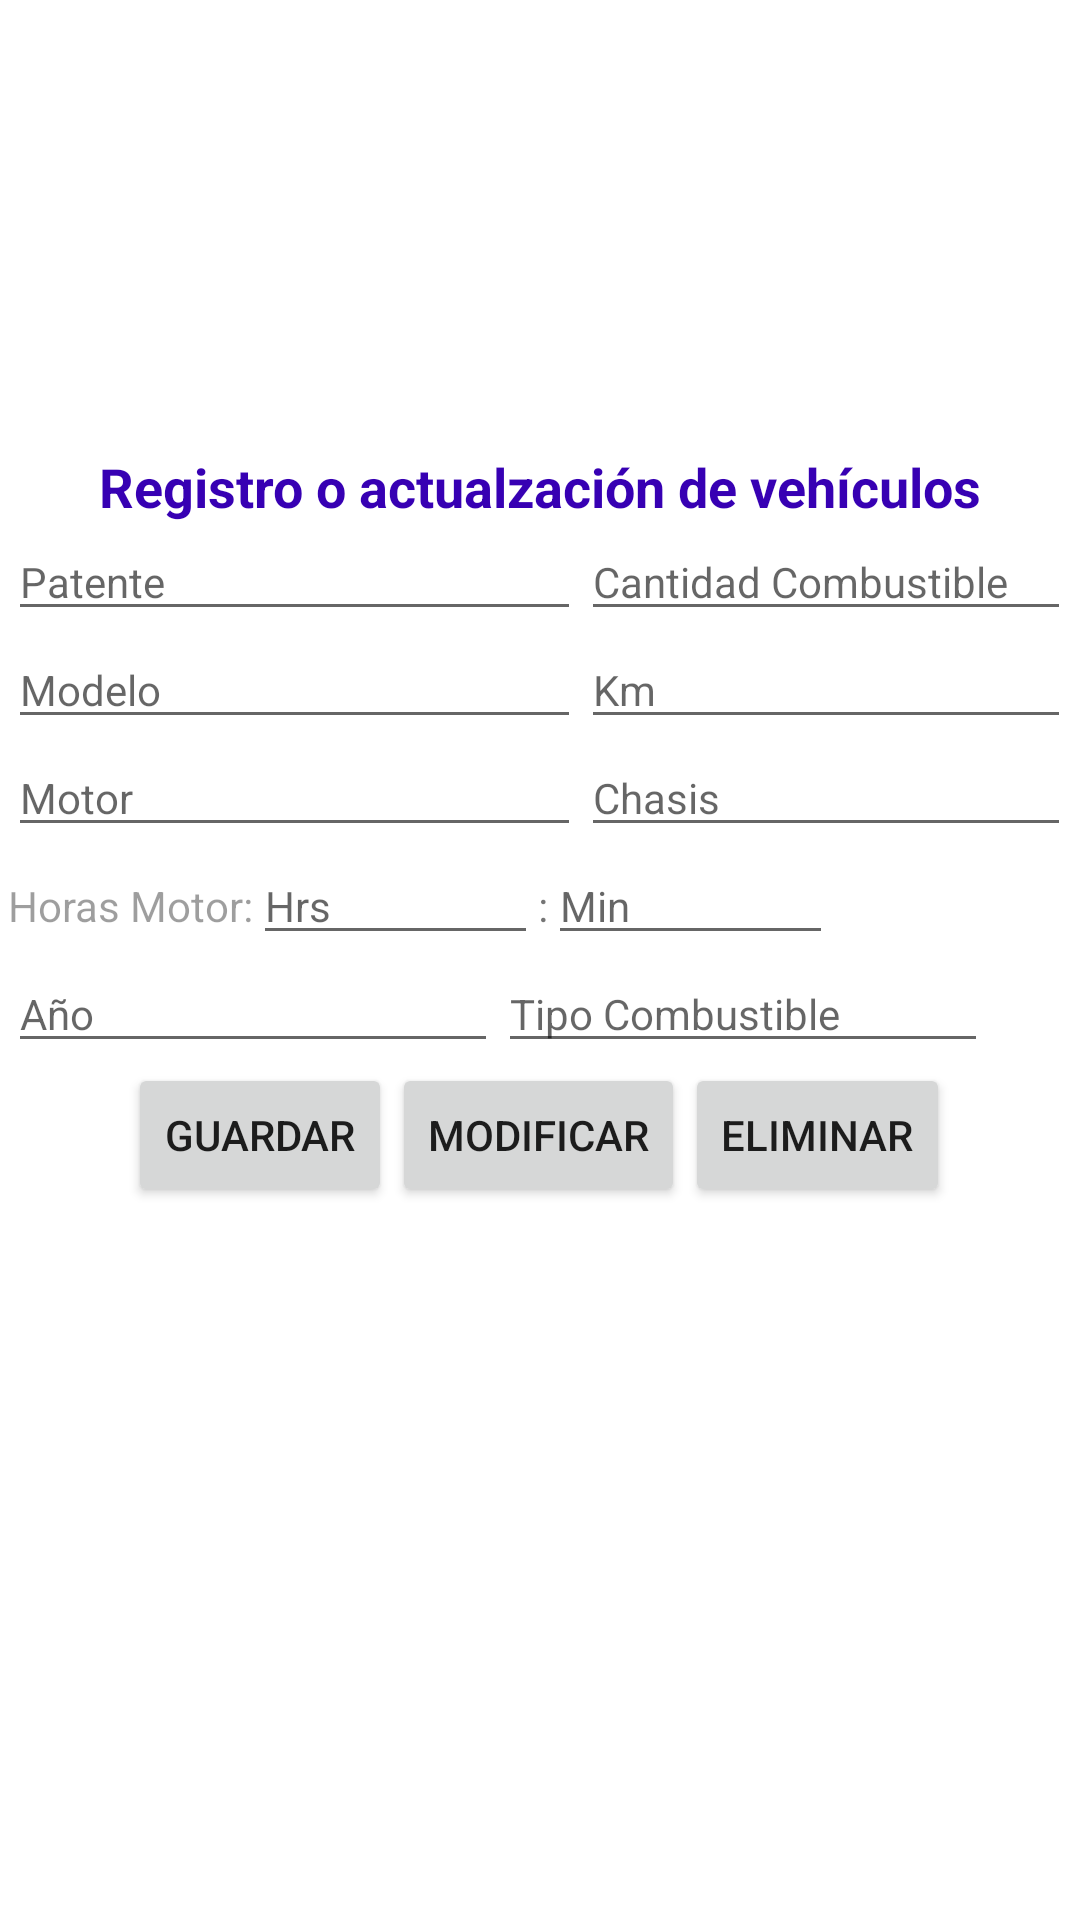

The Android layout XML behind this screen, and the referenced resources:
<!-- AndroidManifest.xml: application theme Theme.ProyectoMantenimiento -->
<!-- res/layout/activity_main_registros_nuevos.xml -->
<?xml version="1.0" encoding="utf-8"?>
<ScrollView xmlns:android="http://schemas.android.com/apk/res/android"
    xmlns:app="http://schemas.android.com/apk/res-auto"
    xmlns:tools="http://schemas.android.com/tools"
    android:layout_width="match_parent"
    android:layout_height="match_parent">


    <androidx.constraintlayout.widget.ConstraintLayout
        android:layout_width="match_parent"
        android:layout_height="match_parent"
        tools:context=".MainActivityRegistrosNuevos">

        <ImageView
            android:id="@+id/imageView2"
            android:layout_width="70dp"
            android:layout_height="70dp"
            app:layout_constraintBottom_toBottomOf="parent"
            app:layout_constraintEnd_toEndOf="parent"
            app:layout_constraintHorizontal_bias="0.953"
            app:layout_constraintStart_toStartOf="parent"
            app:layout_constraintTop_toTopOf="parent"
            app:layout_constraintVertical_bias="0.024"
            app:srcCompat="@drawable/icono_empresa" />

        <LinearLayout
            android:id="@+id/linearLayout"
            android:layout_width="wrap_content"
            android:layout_height="284dp"
            android:layout_marginTop="150dp"
            android:layout_marginBottom="100dp"
            android:orientation="vertical"
            app:layout_constraintBottom_toTopOf="@+id/btnGuardar2"
            app:layout_constraintEnd_toEndOf="parent"
            app:layout_constraintHorizontal_bias="0.49"
            app:layout_constraintStart_toStartOf="parent"
            app:layout_constraintTop_toTopOf="parent"
            app:layout_constraintVertical_bias="0.038">

            <TextView
                android:id="@+id/txtTituloRegistro"
                android:layout_width="match_parent"
                android:layout_height="wrap_content"
                android:gravity="center"
                android:text="@string/txtTituloRegistro"
                android:textColor="@color/purple_700"
                android:textSize="18sp"
                android:textStyle="bold" />

            <LinearLayout
                android:layout_width="wrap_content"
                android:layout_height="wrap_content"
                android:orientation="horizontal">

                <EditText
                    android:id="@+id/txtPatente2"
                    android:layout_width="191dp"
                    android:layout_height="wrap_content"
                    android:ems="10"
                    android:hint="@string/txtPatente2"
                    android:inputType="textPersonName"
                    android:textSize="14sp" />

                <EditText
                    android:id="@+id/txtCombustible"
                    android:layout_width="wrap_content"
                    android:layout_height="wrap_content"
                    android:ems="10"
                    android:hint="@string/txtCombustible"
                    android:inputType="numberDecimal"
                    android:textSize="14sp" />

            </LinearLayout>

            <LinearLayout
                android:layout_width="wrap_content"
                android:layout_height="wrap_content"
                android:orientation="horizontal">

                <EditText
                    android:id="@+id/txtModelo"
                    android:layout_width="191dp"
                    android:layout_height="wrap_content"
                    android:ems="10"
                    android:hint="@string/txtModelo"
                    android:inputType="textPersonName"
                    android:textSize="14sp" />

                <EditText
                    android:id="@+id/txtKm"
                    android:layout_width="wrap_content"
                    android:layout_height="wrap_content"
                    android:ems="10"
                    android:hint="@string/txtKm"
                    android:inputType="numberDecimal"
                    android:textSize="14sp" />
            </LinearLayout>

            <LinearLayout
                android:layout_width="wrap_content"
                android:layout_height="wrap_content"
                android:orientation="horizontal">

                <EditText
                    android:id="@+id/txtMotor"
                    android:layout_width="191dp"
                    android:layout_height="wrap_content"
                    android:ems="10"
                    android:hint="@string/txtMotor"
                    android:inputType="textPersonName"
                    android:textSize="14sp" />

                <EditText
                    android:id="@+id/txtChasis"
                    android:layout_width="wrap_content"
                    android:layout_height="wrap_content"
                    android:ems="10"
                    android:hint="@string/txtChasis"
                    android:inputType="textPersonName"
                    android:textSize="14sp" />

            </LinearLayout>

            <LinearLayout
                android:layout_width="wrap_content"
                android:layout_height="wrap_content"
                android:orientation="horizontal">

                <TextView
                    android:id="@+id/txtHorasMotor"
                    android:layout_width="wrap_content"
                    android:layout_height="wrap_content"
                    android:layout_weight="1"
                    android:text="@string/txtHorasMotor"
                    android:textColor="@color/material_on_background_disabled"
                    android:textSize="14sp" />

                <EditText
                    android:id="@+id/txtHrs"
                    android:layout_width="95dp"
                    android:layout_height="wrap_content"
                    android:ems="10"
                    android:hint="@string/txtHrs"
                    android:inputType="number"
                    android:textSize="14sp" />

                <TextView
                    android:id="@+id/textView3"
                    android:layout_width="wrap_content"
                    android:layout_height="wrap_content"
                    android:text=":" />

                <EditText
                    android:id="@+id/txtMin"
                    android:layout_width="95dp"
                    android:layout_height="wrap_content"
                    android:ems="10"
                    android:hint="@string/txtMin"
                    android:inputType="number"
                    android:textSize="14sp" />

            </LinearLayout>

            <LinearLayout
                android:layout_width="wrap_content"
                android:layout_height="wrap_content"
                android:orientation="horizontal">

                <EditText
                    android:id="@+id/txtAnio"
                    android:layout_width="wrap_content"
                    android:layout_height="match_parent"
                    android:layout_weight="1"
                    android:ems="10"
                    android:hint="@string/txtAnio"
                    android:inputType="number"
                    android:textSize="14sp" />

                <EditText
                    android:id="@+id/txtTipoCombustible"
                    android:layout_width="wrap_content"
                    android:layout_height="wrap_content"
                    android:layout_weight="1"
                    android:ems="10"
                    android:hint="@string/txTipoCombustible"
                    android:inputType="textPersonName"
                    android:textSize="14sp" />
            </LinearLayout>

            <LinearLayout
                android:layout_width="wrap_content"
                android:layout_height="wrap_content"
                android:layout_gravity="center"
                android:orientation="horizontal">

                <Button
                    android:id="@+id/btnGuardar2"
                    android:layout_width="wrap_content"
                    android:layout_height="wrap_content"
                    android:text="@string/btnGuardar1" />

                <Button
                    android:id="@+id/btnModificar"
                    android:layout_width="wrap_content"
                    android:layout_height="wrap_content"
                    android:text="@string/btnModificarRegistros" />

                <Button
                    android:id="@+id/btnEliminar"
                    android:layout_width="wrap_content"
                    android:layout_height="wrap_content"
                    android:layout_weight="1"
                    android:text="@string/btnEliminarRegistros" />
            </LinearLayout>

        </LinearLayout>


    </androidx.constraintlayout.widget.ConstraintLayout>

</ScrollView>
<!-- resources referenced by this layout -->
<resources>
  <string name="btnEliminarRegistros">Eliminar</string>
  <string name="btnGuardar1">Guardar</string>
  <string name="btnModificarRegistros">Modificar</string>
  <string name="txTipoCombustible">Tipo Combustible</string>
  <string name="txtAnio">Año</string>
  <string name="txtChasis">Chasis</string>
  <string name="txtCombustible">Cantidad Combustible</string>
  <string name="txtHorasMotor">Horas Motor: </string>
  <string name="txtHrs">Hrs</string>
  <string name="txtKm">Km</string>
  <string name="txtMin">Min</string>
  <string name="txtModelo">Modelo</string>
  <string name="txtMotor">Motor</string>
  <string name="txtPatente2">Patente</string>
  <string name="txtTituloRegistro">Registro o actualzación de vehículos </string>
  <style name="Theme.ProyectoMantenimiento" parent="Theme.MaterialComponents.DayNight.DarkActionBar">
          
          <item name="colorPrimary">@color/purple_500</item>
          <item name="colorPrimaryVariant">@color/purple_700</item>
          <item name="colorOnPrimary">@color/white</item>
          
          <item name="colorSecondary">@color/teal_200</item>
          <item name="colorSecondaryVariant">@color/teal_700</item>
          <item name="colorOnSecondary">@color/black</item>
          
          <item name="android:statusBarColor" tools:targetApi="l">?attr/colorPrimaryVariant</item>
          
      </style>
  <!-- not gathered from this repository: default colours our renderer supplied (Android Studio template values) -->
  <color name="purple_500">#FF6200EE</color>
  <color name="purple_700">#FF3700B3</color>
  <color name="teal_200">#FF03DAC5</color>
  <color name="teal_700">#FF018786</color>
  <color name="black">#FF000000</color>
  <color name="white">#FFFFFFFF</color>
</resources>
